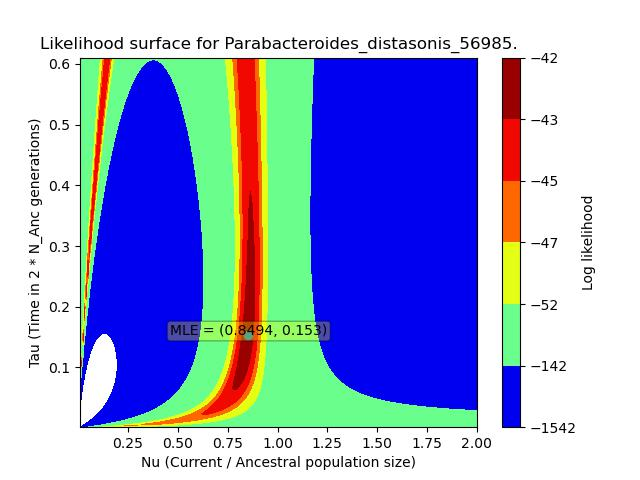

The file beside this chart, header and first rows:
, X, Y, Z
0, 0.008494, 0.00153, -1526
1, 0.008494, 0.003976, -3624
2, 0.008494, 0.006421, -4263
3, 0.008494, 0.008867, -4365
4, 0.008494, 0.01131, -4306
5, 0.008494, 0.01376, -4184
6, 0.008494, 0.0162, -4021
7, 0.008494, 0.01865, -3815
8, 0.008494, 0.02109, -3564
9, 0.008494, 0.02354, -3267
10, 0.008494, 0.02599, -2926
11, 0.008494, 0.02843, -2548
12, 0.008494, 0.03088, -2148
13, 0.008494, 0.03332, -1745
14, 0.008494, 0.03577, -1360
15, 0.008494, 0.03821, -1015
16, 0.008494, 0.04066, -723.6
17, 0.008494, 0.0431, -493.3
18, 0.008494, 0.04555, -322.8
19, 0.008494, 0.048, -204.9
20, 0.008494, 0.05044, -128.9
21, 0.008494, 0.05289, -83.66
22, 0.008494, 0.05533, -59.2
23, 0.008494, 0.05778, -47.87
24, 0.008494, 0.06022, -44.21
25, 0.008494, 0.06267, -44.64
26, 0.008494, 0.06511, -46.97
27, 0.008494, 0.06756, -49.95
28, 0.008494, 0.07001, -52.93
29, 0.008494, 0.07245, -55.6
30, 0.008494, 0.0749, -57.87
31, 0.008494, 0.07734, -59.71
32, 0.008494, 0.07979, -61.18
33, 0.008494, 0.08223, -62.33
34, 0.008494, 0.08468, -63.22
35, 0.008494, 0.08712, -63.91
36, 0.008494, 0.08957, -64.43
37, 0.008494, 0.09202, -64.83
38, 0.008494, 0.09446, -65.13
39, 0.008494, 0.09691, -65.36
40, 0.008494, 0.09935, -65.53
41, 0.008494, 0.1018, -65.66
42, 0.008494, 0.1042, -65.76
43, 0.008494, 0.1067, -65.83
44, 0.008494, 0.1091, -65.88
45, 0.008494, 0.1116, -65.92
46, 0.008494, 0.114, -65.96
47, 0.008494, 0.1165, -65.98
48, 0.008494, 0.1189, -66
49, 0.008494, 0.1214, -66.01
50, 0.008494, 0.1238, -66.02
51, 0.008494, 0.1263, -66.03
52, 0.008494, 0.1287, -66.03
53, 0.008494, 0.1311, -66.04
54, 0.008494, 0.1336, -66.04
55, 0.008494, 0.136, -66.04
56, 0.008494, 0.1385, -66.04
57, 0.008494, 0.1409, -66.04
58, 0.008494, 0.1434, -66.05
59, 0.008494, 0.1458, -66.05
... 62,440 more rows
